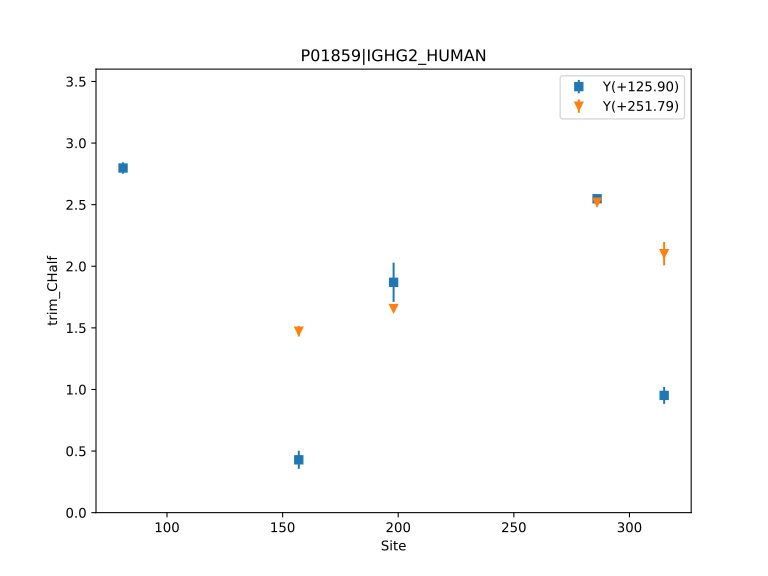

The data file committed next to this chart (first rows):
, Label, Site, Count, trim_CHalf, trim_CHalf_ConfidenceInterval
0, Y(+125.90), 81, 1, 2.797, 0.04639
1, Y(+125.90), 157, 2, 0.4287, 0.07353
2, Y(+251.79), 157, 1, 1.473, 0.04257
3, Y(+125.90), 198, 1, 1.87, 0.1594
4, Y(+251.79), 198, 1, 1.657, 0.01769
5, Y(+125.90), 286, 1, 2.548, 0.007793
6, Y(+251.79), 286, 1, 2.52, 0.03582
7, Y(+125.90), 315, 1, 0.9516, 0.06891
8, Y(+251.79), 315, 1, 2.102, 0.09479
